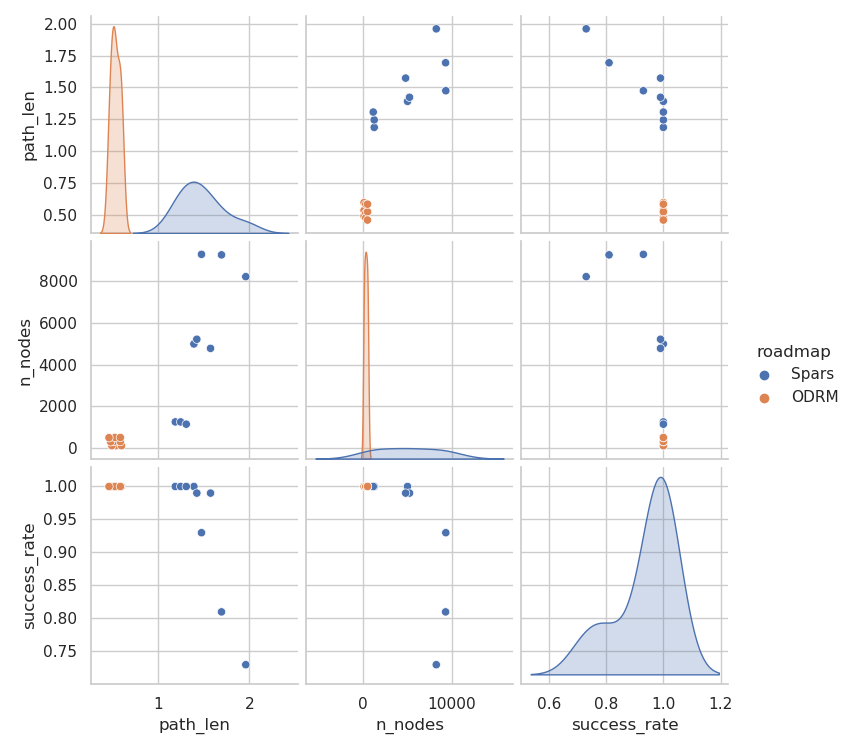

Source data for this figure (header and first rows):
, path_len, success_rate, n_nodes, Spars_denseDelta, Spars_sparseDelta, Spars_stretchFactor, Spars_maxFailures, Spars_maxTime, map, roadmap, ODRM_n, ODRM_lr, ODRM_epochs
1, 1.473, 0.93, 9297, 0.7, 7.0, 1.01, 500.0, 1.0, c, Spars, , , 
2, 1.693, 0.81, 9273, 0.7, 7.0, 1.01, 500.0, 1.0, x, Spars, , , 
3, 1.96, 0.73, 8225, 0.7, 7.0, 1.01, 500.0, 1.0, z, Spars, , , 
4, 1.39, 1.0, 4991, 1.0, 10.0, 1.01, 500.0, 1.0, c, Spars, , , 
5, 1.422, 0.99, 5217, 1.0, 10.0, 1.01, 500.0, 1.0, x, Spars, , , 
6, 1.573, 0.99, 4778, 1.0, 10.0, 1.01, 500.0, 1.0, z, Spars, , , 
7, 1.186, 1.0, 1244, 3.0, 30.0, 1.01, 500.0, 1.0, c, Spars, , , 
8, 1.244, 1.0, 1242, 3.0, 30.0, 1.01, 500.0, 1.0, x, Spars, , , 
9, 1.306, 1.0, 1134, 3.0, 30.0, 1.01, 500.0, 1.0, z, Spars, , , 
10, 0.5335, 1.0, 100.0, , , , , , c, ODRM, 100.0, 0.001, 50.0
11, 0.4886, 1.0, 100.0, , , , , , x, ODRM, 100.0, 0.001, 50.0
12, 0.5944, 1.0, 100.0, , , , , , z, ODRM, 100.0, 0.001, 50.0
13, 0.5115, 1.0, 299.0, , , , , , c, ODRM, 300.0, 0.001, 50.0
14, 0.4751, 1.0, 289.0, , , , , , x, ODRM, 300.0, 0.001, 50.0
15, 0.5816, 1.0, 297.0, , , , , , z, ODRM, 300.0, 0.001, 50.0
16, 0.5225, 1.0, 496.0, , , , , , c, ODRM, 500.0, 0.001, 50.0
17, 0.4573, 1.0, 485.0, , , , , , x, ODRM, 500.0, 0.001, 50.0
18, 0.5821, 1.0, 494.0, , , , , , z, ODRM, 500.0, 0.001, 50.0
